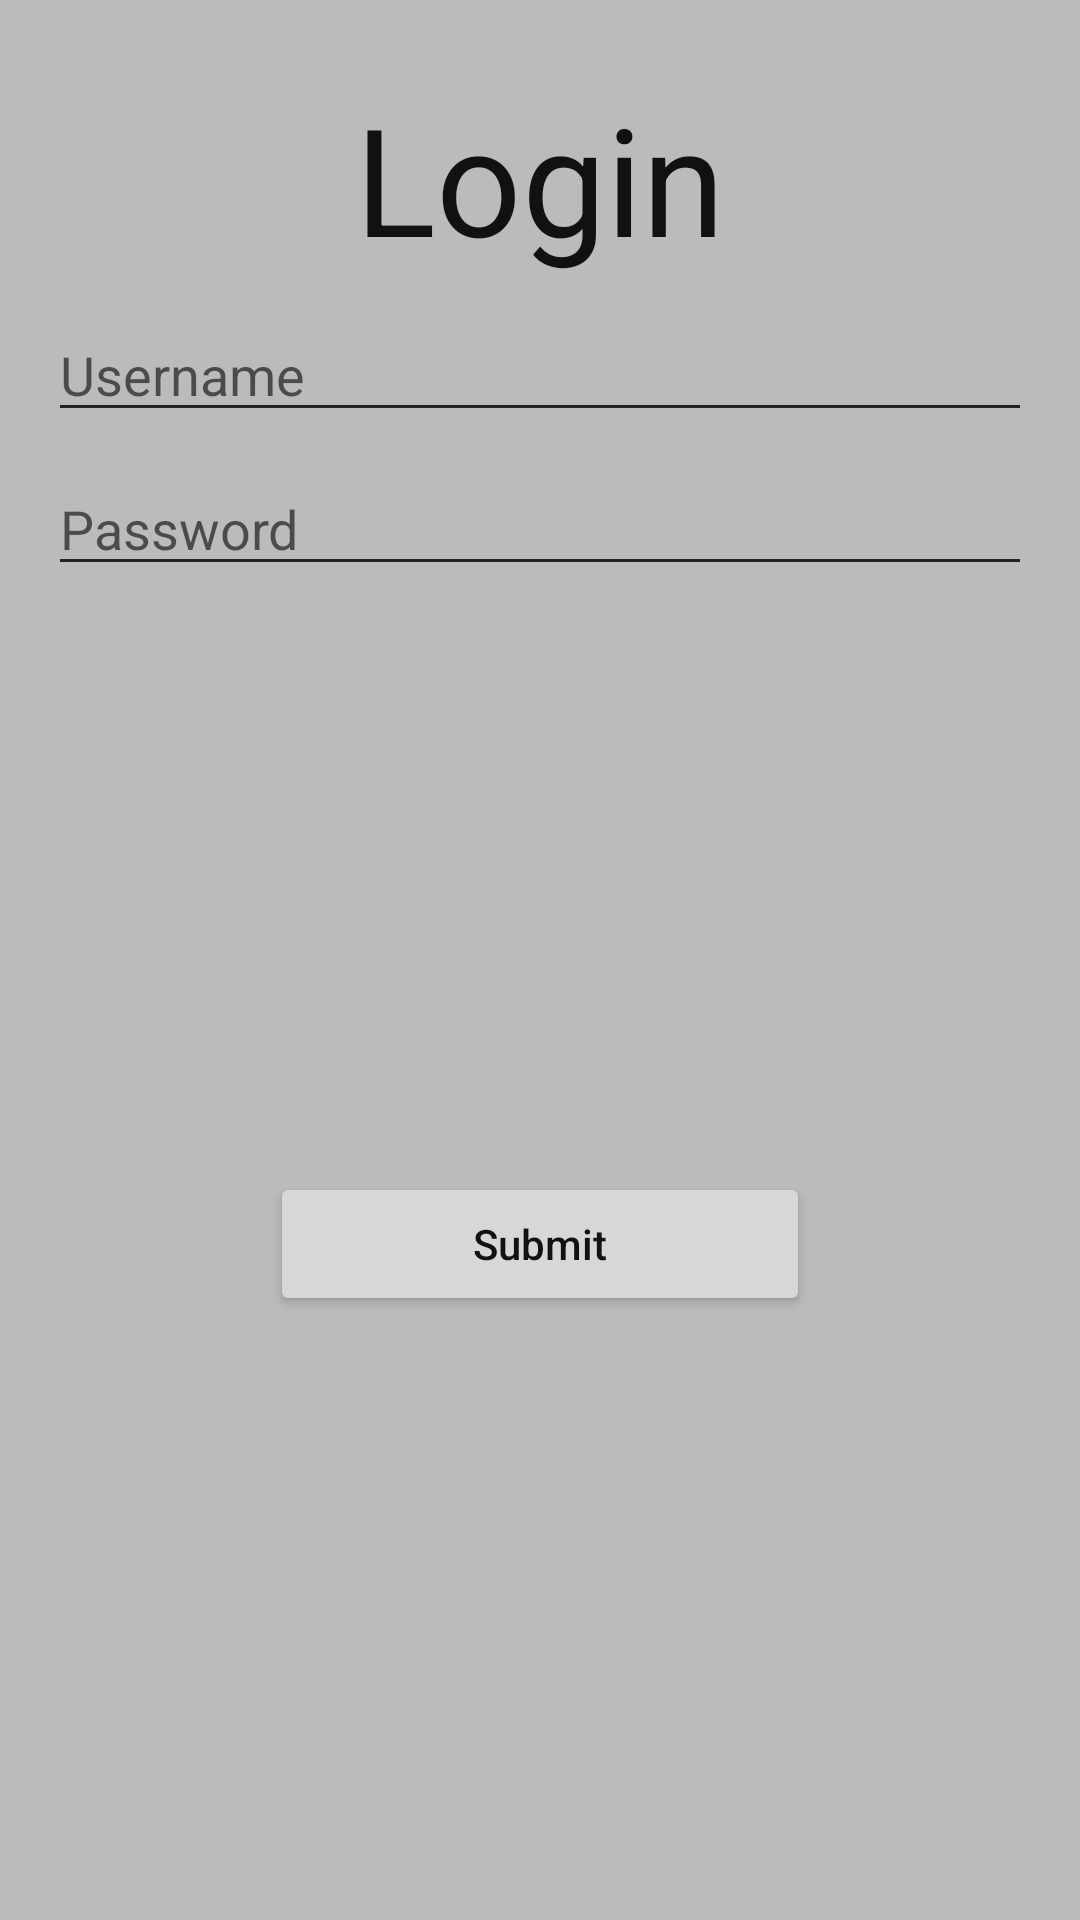

Android layout source for this screen:
<!-- AndroidManifest.xml: application theme AppTheme -->
<!-- res/layout/activity_login.xml -->
<?xml version="1.0" encoding="utf-8"?>
<RelativeLayout xmlns:android="http://schemas.android.com/apk/res/android"
    xmlns:tools="http://schemas.android.com/tools"
    android:layout_width="match_parent"
    android:layout_height="match_parent"
    android:paddingBottom="@dimen/activity_vertical_margin"
    android:paddingLeft="@dimen/activity_horizontal_margin"
    android:paddingRight="@dimen/activity_horizontal_margin"
    android:paddingTop="@dimen/activity_vertical_margin"
    tools:context="com.digitalpanandpaper.www.digitalpanandpaper_adventuremanager.LoginActivity">


    <LinearLayout
        android:orientation="vertical"
        android:layout_width="match_parent"
        android:layout_height="match_parent"
        android:layout_centerHorizontal="true"
        >
        <ScrollView
            android:layout_width="match_parent"
            android:layout_height="wrap_content"
            android:layout_weight="1">
            <LinearLayout
                android:layout_width="match_parent"
                android:layout_height="wrap_content"
                android:orientation="vertical">
        <Space
            android:layout_width="match_parent"
            android:layout_height="wrap_content"
            android:layout_gravity="center_horizontal"
            android:layout_marginBottom="10dp"/>


        <TextView
            android:layout_width="wrap_content"
            android:layout_height="wrap_content"
            android:textAppearance="?android:attr/textAppearanceLarge"
            android:text="@string/login_label"
            android:id="@+id/loginLabelTextView"
            android:layout_gravity="center_horizontal"
            android:textSize="50dp"/>
        <Space
            android:layout_width="match_parent"
            android:layout_height="wrap_content"
            android:layout_gravity="center_horizontal"
            android:layout_marginBottom="10dp"/>

        <EditText
            android:layout_width="match_parent"
            android:layout_height="wrap_content"
            android:id="@+id/usernameEditText"
            android:layout_gravity="center_horizontal"
            android:hint="@string/userName_label"

            />

        <Space
            android:layout_width="match_parent"
            android:layout_height="wrap_content"
            android:layout_gravity="center_horizontal"
            android:layout_marginBottom="10dp"/>

        <EditText
            android:layout_width="match_parent"
            android:layout_height="wrap_content"
            android:inputType="textPassword"
            android:ems="10"
            android:id="@+id/passwordEditText"
            android:layout_gravity="center_horizontal"
            android:hint="@string/password_label"

            />

        <Space
            android:layout_width="match_parent"
            android:layout_height="wrap_content"
            android:layout_gravity="center_horizontal"
            android:layout_marginBottom="10dp"/>
        <TextView
            android:layout_width="wrap_content"
            android:layout_height="wrap_content"
            android:textAppearance="?android:attr/textAppearanceLarge"
            android:text="Error: Login failed"
            android:id="@+id/errorLabelTextView"
            android:layout_gravity="center_horizontal"
            android:textSize="20dp"
            android:textColor="@color/Error"
            android:visibility="gone" />


            </LinearLayout>
        </ScrollView>
        <LinearLayout
            android:layout_width="match_parent"
            android:layout_height="wrap_content"
            android:orientation="vertical"
            android:layout_weight="1"
            >
            <Button
                android:layout_width="180dp"
                android:layout_height="wrap_content"
                android:text="@string/submit_button"
                android:id="@+id/submitButton"
                android:onClick="login"
                android:layout_gravity="center_horizontal|"
                />
        </LinearLayout>
    </LinearLayout>
</RelativeLayout>
<!-- resources referenced by this layout -->
<resources>
  <color name="Error">#ffff0000</color>
  <dimen name="activity_horizontal_margin">16dp</dimen>
  <dimen name="activity_vertical_margin">16dp</dimen>
  <string name="login_label">Login</string>
  <string name="password_label">Password</string>
  <string name="submit_button">Submit</string>
  <string name="userName_label">Username</string>
  <style name="AppTheme" parent="Theme.AppCompat.Light.DarkActionBar">
          
          <item name="colorPrimary">@color/colorPrimary</item>
          <item name="colorPrimaryDark">@color/colorPrimaryDark</item>
          <item name="colorAccent">@color/colorAccent</item>
          <item name="android:colorBackground">@color/Background</item>
          <item name="android:textAllCaps">false</item>
          <item name="android:textColorPrimary">@color/BlackText</item>
          <item name="android:textColorSecondary">@color/GrayText</item>
  
      </style>
  <color name="colorPrimary">#666677</color>
  <color name="colorPrimaryDark">#333333</color>
  <color name="colorAccent">#eeeeee</color>
  <color name="Background">#bbbbbb</color>
  <color name="BlackText">#111111</color>
  <color name="GrayText">#222222</color>
</resources>
